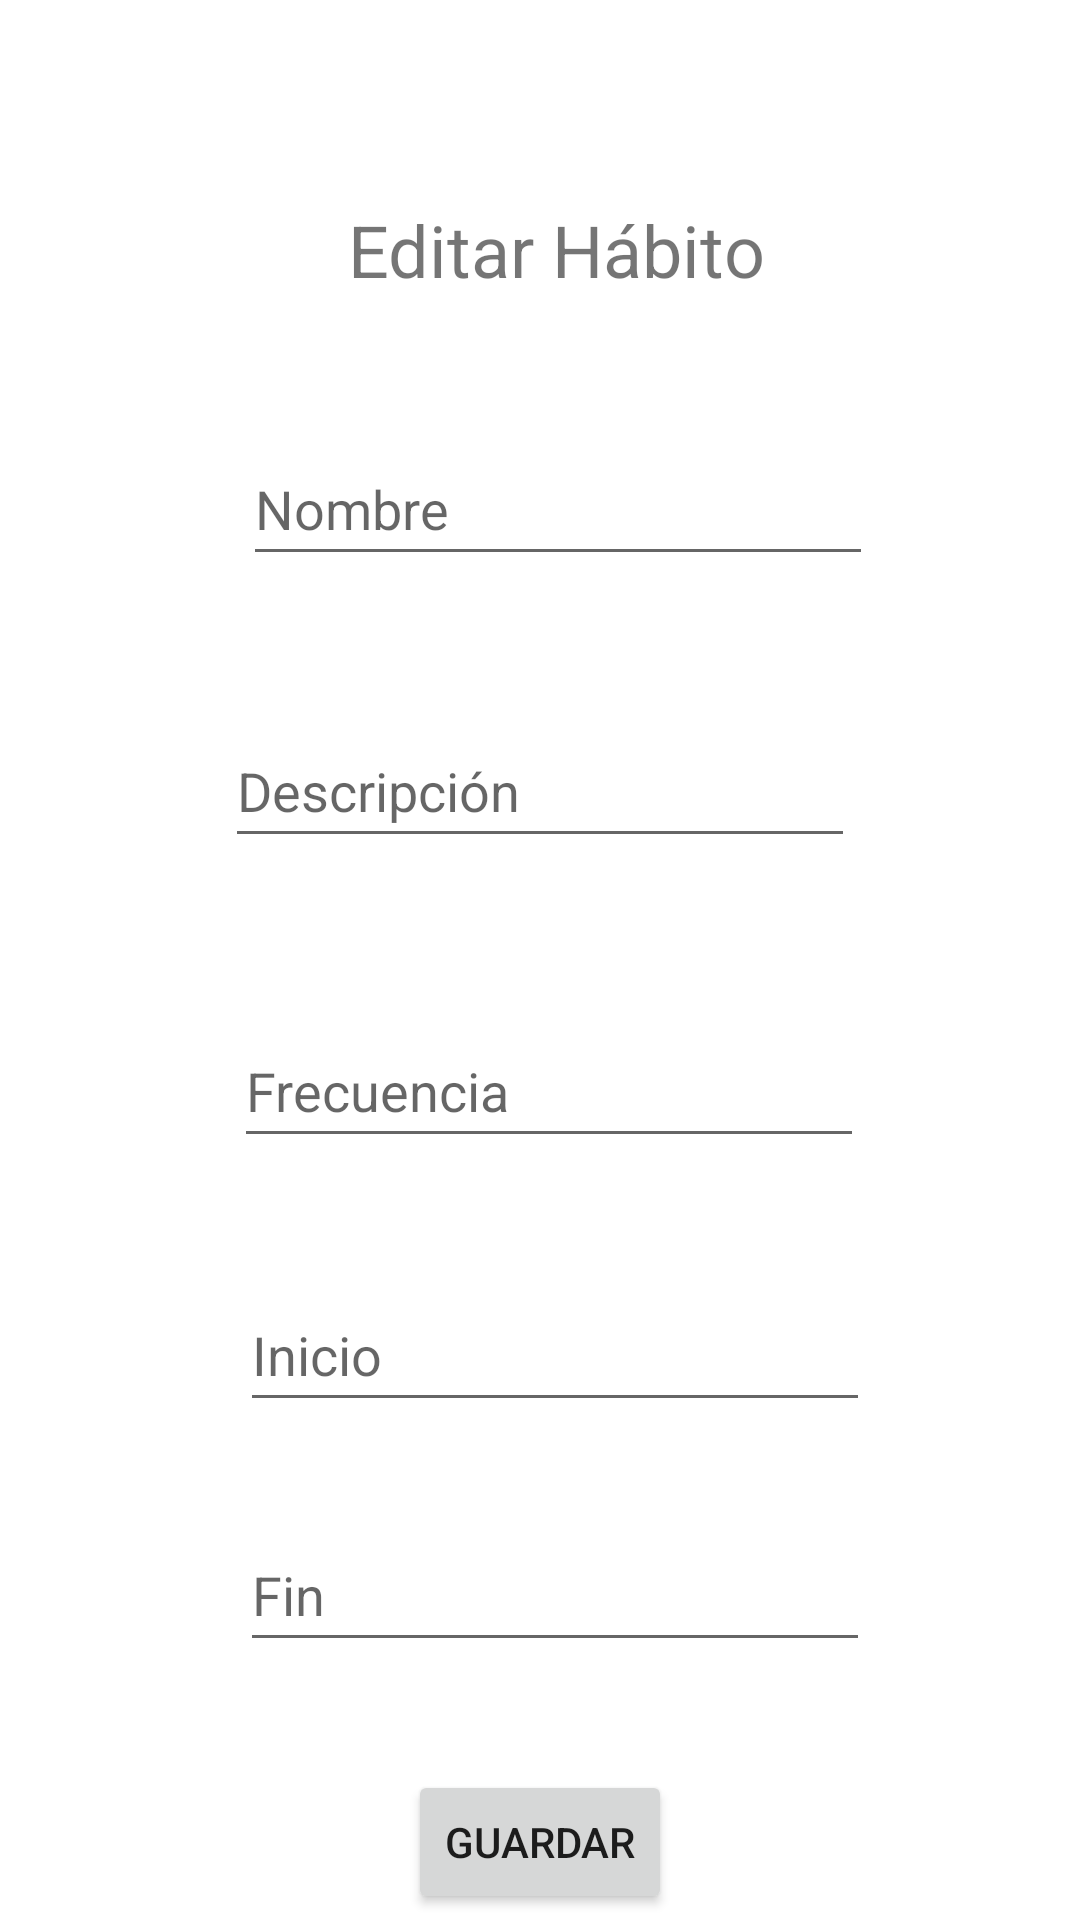

This screen was rendered from an Android layout file. Write that file and the resources it references.
<!-- AndroidManifest.xml: application theme Theme.AtomicTracker -->
<!-- res/layout/activity_editar_habito.xml -->
<?xml version="1.0" encoding="utf-8"?>
<androidx.constraintlayout.widget.ConstraintLayout xmlns:android="http://schemas.android.com/apk/res/android"
    xmlns:app="http://schemas.android.com/apk/res-auto"
    xmlns:tools="http://schemas.android.com/tools"
    android:layout_width="match_parent"
    android:layout_height="match_parent"
    tools:context=".EditarHabito">

    <TextView
        android:id="@+id/textView14"
        android:layout_width="wrap_content"
        android:layout_height="wrap_content"
        android:layout_marginStart="35dp"
        android:layout_marginTop="67dp"
        android:text="Editar Hábito"
        android:textSize="24sp"
        app:layout_constraintStart_toStartOf="@+id/editar_nombre"
        app:layout_constraintTop_toTopOf="parent" />

    <EditText
        android:id="@+id/editar_nombre"
        android:layout_width="wrap_content"
        android:layout_height="wrap_content"
        android:layout_marginStart="6dp"
        android:layout_marginBottom="46dp"
        android:ems="10"
        android:hint="Nombre"
        android:inputType="textPersonName"
        android:minHeight="48dp"
        app:layout_constraintBottom_toTopOf="@+id/editar_descripcion"
        app:layout_constraintStart_toStartOf="@+id/editar_descripcion" />

    <EditText
        android:id="@+id/editar_descripcion"
        android:layout_width="wrap_content"
        android:layout_height="wrap_content"
        android:layout_marginTop="238dp"
        android:ems="10"
        android:hint="Descripción"
        android:inputType="textPersonName"
        android:minHeight="48dp"
        app:layout_constraintEnd_toEndOf="parent"
        app:layout_constraintStart_toStartOf="parent"
        app:layout_constraintTop_toTopOf="parent" />

    <EditText
        android:id="@+id/editar_frecuencia"
        android:layout_width="wrap_content"
        android:layout_height="wrap_content"
        android:layout_marginStart="3dp"
        android:layout_marginTop="52dp"
        android:ems="10"
        android:hint="Frecuencia"
        android:inputType="textPersonName"
        android:minHeight="48dp"
        app:layout_constraintStart_toStartOf="@+id/editar_descripcion"
        app:layout_constraintTop_toBottomOf="@+id/editar_descripcion" />

    <EditText
        android:id="@+id/editar_inicio"
        android:layout_width="wrap_content"
        android:layout_height="wrap_content"
        android:layout_marginStart="2dp"
        android:layout_marginTop="40dp"
        android:ems="10"
        android:hint="Inicio"
        android:inputType="textPersonName"
        android:minHeight="48dp"
        app:layout_constraintStart_toStartOf="@+id/editar_frecuencia"
        app:layout_constraintTop_toBottomOf="@+id/editar_frecuencia" />

    <EditText
        android:id="@+id/editar_fin"
        android:layout_width="wrap_content"
        android:layout_height="wrap_content"
        android:layout_marginTop="32dp"
        android:ems="10"
        android:hint="Fin"
        android:inputType="textPersonName"
        android:minHeight="48dp"
        app:layout_constraintStart_toStartOf="@+id/editar_inicio"
        app:layout_constraintTop_toBottomOf="@+id/editar_inicio" />

    <Button
        android:id="@+id/button4"
        android:layout_width="wrap_content"
        android:layout_height="wrap_content"
        android:layout_marginTop="36dp"
        android:onClick="editHabit"
        android:text="Guardar"
        app:layout_constraintEnd_toEndOf="parent"
        app:layout_constraintStart_toStartOf="parent"
        app:layout_constraintTop_toBottomOf="@+id/editar_fin" />

    <Button
        android:id="@+id/button10"
        android:layout_width="wrap_content"
        android:layout_height="wrap_content"
        android:layout_marginBottom="26dp"
        android:onClick="openMaps"
        android:text="Ubicación"
        app:layout_constraintBottom_toBottomOf="parent"
        app:layout_constraintEnd_toEndOf="parent"
        app:layout_constraintStart_toStartOf="parent"
        app:layout_constraintTop_toBottomOf="@+id/button4"
        app:layout_constraintVertical_bias="1.0" />
</androidx.constraintlayout.widget.ConstraintLayout>
<!-- resources referenced by this layout -->
<resources>
  <style name="Theme.AtomicTracker" parent="Theme.MaterialComponents.DayNight.NoActionBar">
          
          <item name="colorPrimary">@color/purple_500</item>
          <item name="colorPrimaryVariant">@color/purple_700</item>
          <item name="colorOnPrimary">@color/white</item>
          
          <item name="colorSecondary">@color/teal_200</item>
          <item name="colorSecondaryVariant">@color/teal_700</item>
          <item name="colorOnSecondary">@color/black</item>
          
          <item name="android:statusBarColor" tools:targetApi="l">?attr/colorOnPrimary</item>
          
      </style>
  <color name="purple_500">#FF6200EE</color>
  <color name="purple_700">#6532e6</color>
  <color name="white">#FFFFFFFF</color>
  <color name="teal_200">#FF03DAC5</color>
  <color name="teal_700">#FF018786</color>
  <color name="black">#FF000000</color>
</resources>
